pico-8 play session: hold ← + tap ❎

[t = 1 s] hold ← ~1s, tap ❎ ~2×
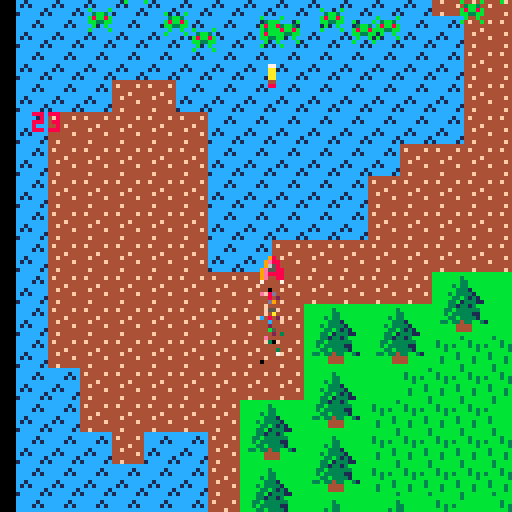
[t = 2 s] hold ← ~2s, tap ❎ ~4×
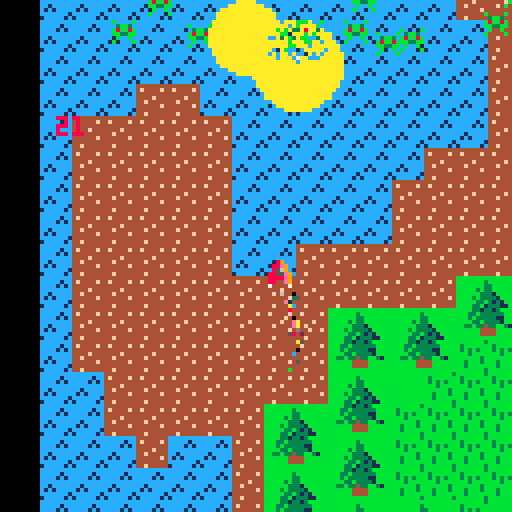
[t = 4 s] hold ← ~4s, tap ❎ ~7×
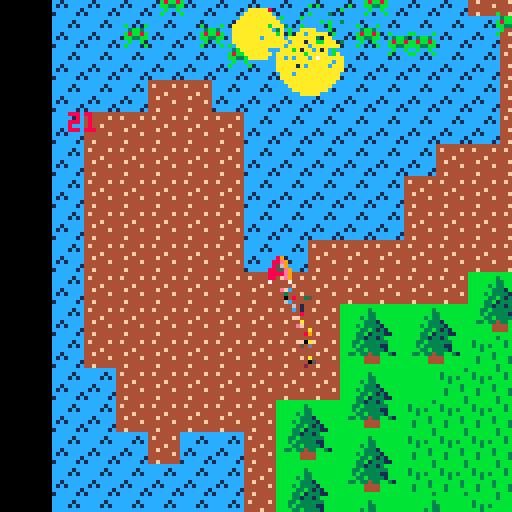
[t = 6 s] hold ← ~6s, tap ❎ ~10×
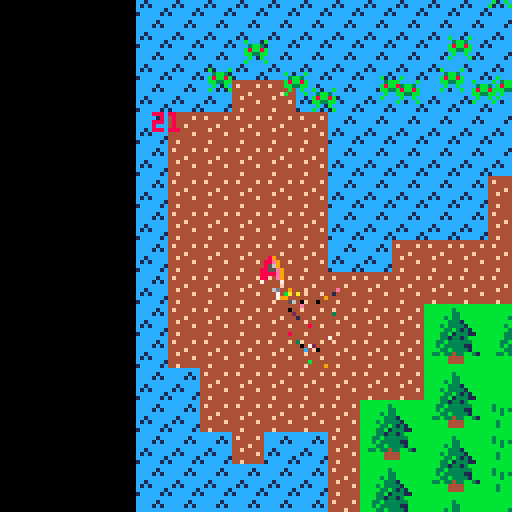

pico-8 cartridge
version 8
__lua__
actors = {}
particles = {}
explosions = {
 circles = {},
 particles = {}
}

function make_actor(x,y,sprite)
 local actor = {}
 actor.x = x
 actor.y = y
 actor.sprite = sprite
 actor.mir = false
 actor.dx = 0
 actor.dy = 0
 actor.tag = 0
 actor.bbox = {x1=0,y1=0,x2=7,y2=7}
 add(actors,actor)
 return actor
end

function _init()
 _update = menu_update
 _draw = menu_draw

 p = make_actor(60,100,2)
 p.cooldown = 0
 p.tag = 1
 p.bbox = {x1=1,y1=0,x2=6,y2=6}
 make_particles(20)
 for i=0,20 do
  monster = make_actor(
   4+rnd(120), -- 4..124
   4+rnd(32), -- 4..56
   17)
  monster.dy = 0.5
  monster.tag = 2
  monster.bbox = {x1=1,y1=1,x2=6,y2=4}
 end
 -- screen shake
 scr = {}
 scr.x = 0
 scr.y = 0
 scr.shake = 0
 scr.intensity = 2
end

function make_explosion(x,y,w,h,nb)
 while ( nb > 0 ) do
  local circle = {}
  circle.x = x+(rnd(2)-1)*10
  circle.y = y+(rnd(2)-1)*10
  circle.r = 4+(rnd(2)-1)*10
  circle.c = 10 -- jaune
  add(explosions.circles,circle)
  nb -= 1
 end
 for i=x,x+w do
  for j=y,y+h do
   local col = pget(i,j)
   local part = {}
   part.x = i
   part.y = j
   part.f = 5 + rnd(15)
   part.col = col
   part.dx = 1.7*(rnd(2)-1)
   part.dy = 1.2*(rnd(2)-1)
   add(explosions.particles,part)
  end
 end
 sfx(0)
end

function make_particles(nb)
 while ( nb > 0 ) do
  part = {}
  part.x = p.x + 4
  part.y = p.y + 8
  part.col = flr(rnd(16))
  part.dx = 0.2*(rnd(2)-1)
  part.dy = 2.5*rnd(1)
  part.f = 0
  part.maxf = flr(30*0.6)
  add(particles,part)
  nb -= 1
 end
end

function draw_actors()
 for a in all(actors) do
  spr(a.sprite,a.x,a.y,1,1,a.mir)
 end
end
 
function draw_explosions()
 for e in all(explosions.circles) do
  circfill(e.x,e.y,e.r,e.c)
  -- update
  e.r -= 1
  if (e.r <= 4) e.c = 9
  if (e.r <= 2) e.c = 8
  if (e.r <= 0) del(explosions.circles,e)
 end
 for part in all(explosions.particles) do
  pset(part.x, part.y, part.col)
  -- update
  part.x += part.dx
  part.y += part.dy
  part.f -= 1
  if ( part.f <= 0 ) del(explosions.particles,part)
 end
end

function draw_particles()
 for part in all(particles) do
  pset(part.x, part.y, part.col)
 end
end

function update_particles()
 for part in all(particles) do
  part.x += part.dx
  part.y += part.dy
  part.f += 1
  if(part.f > part.maxf or
     part.x < 0 or --part.x < perso.x - 64 or
     part.y < 0 or --part.y < perso.y - 64 or 
     part.x >= 128 or --part.x >= perso.x + 64 or
     part.y >= 128 --part.y >= perso.y + 64
     ) then
    del(particles, part)
  end
 end
 make_particles(3)
end

function shoot()
 if (p.cooldown == 0) then
  balle = make_actor(p.x,p.y-7,18)
  balle.dy = -3
  balle.tag = 1 -- comme le joueur
  balle.bbox = {x1=3,y1=1,x2=4,y2=6}
  p.cooldown = 10
 end
end

function controls()
 if(btn(0)) then
  p.x -= 1
  if (p.x < 0 ) p.x = 0
  p.mir=true
 end
 if(btn(1)) then
  p.x += 1;
  if (p.x > 240 ) p.x = 240
  p.mir=false
 end
 if(btn(2)) then
  p.y -= 1;
  if (p.y < 0 ) p.y = 0
 end
 if(btn(3)) then
  p.y += 1;
  if (p.y > 240 ) p.y = 240
 end
 if (btn(4)) then
  shoot()
 end
end

function move_actors()
 for a in all(actors) do
  a.x += a.dx
  a.y += a.dy
  if ((a.x<=-8) or (a.x>=256)
      or (a.y<=-8) or (a.y>=256)) then
   del(actors,a)
  end
 end
 p.cooldown -= 1
 if(p.cooldown < 0) p.cooldown = 0  
end

function get_box(a)
  return {
   x1=a.x+a.bbox.x1,
   y1=a.y+a.bbox.y1,
   x2=a.x+a.bbox.x2,
   y2=a.y+a.bbox.y2
  }
end

function check_collision(a,b)
  if ( a == b or a.tag == b.tag ) return false
  local box_a = get_box(a)
  local box_b = get_box(b)
  if(box_a.x1 > box_b.x2 or
     box_b.x1 > box_a.x2 or
     box_a.y1 > box_b.y2 or
     box_b.y1 > box_a.y2) 
  then
   return false
  end
  return true   
end

function screen_shake(nb,i)
 scr.shake = nb
 scr.intensity = i
end

function collisions()
 for a in all(actors) do
  for b in all(actors) do
    if(check_collision(a,b) == true ) then
     make_explosion(a.x,a.y,8,8,5)
     screen_shake(10,2)
     del(actors,a)
     del(actors,b)
    end
  end
 end
end

-- called at 30hz
function game_update()
 controls()
 move_actors()
 collisions()
 update_particles()
end

function update_camera_pos()
 scr.x = p.x-64
 scr.y = p.y-64
 if(scr.shake > 0) then
  scr.x += (rnd(2)-1)*scr.intensity
  scr.y += (rnd(2)-1)*scr.intensity
  scr.shake -= 1
 else
--  scr.x = 0
--  scr.y = 0 
 end
 -- place la camera
 camera(scr.x,scr.y)
end

function game_draw()
 cls()
 update_camera_pos()
 map(0,0,0,0,32,32)
 draw_actors()
 draw_particles()
 draw_explosions()
 print(#actors,4,64,8)
end

function menu_update()
  if (btn(4) and btn(5)) then
    _update = game_update
    _draw = game_draw
  end
end

menu_dt = 0
function menu_draw()
 map(0,48,0,0,16,16)
 -- sine text
 menu_dt += 1/30
 local letter_y = 100 - 7 * cos((0.5*menu_dt)+0.1)
 print("p",48,letter_y,7)
 letter_y = 100 - 7 * cos((0.5*menu_dt)+0.2)
 print("r",52,letter_y,7)
 letter_y = 100 - 7 * cos((0.5*menu_dt)+0.3)
 print("e",56,letter_y,7)
 letter_y = 100 - 7 * cos((0.5*menu_dt)+0.4)
 print("s",60,letter_y,7)
 letter_y = 100 - 7 * cos((0.5*menu_dt)+0.5)
 print("s",64,letter_y,7)
 
 letter_y = 100 - 7 * cos((0.5*menu_dt)+0.7)
 print("x",72,letter_y,7)
 letter_y = 100 - 7 * cos((0.5*menu_dt)+0.8)
 print("+",76,letter_y,7)
 letter_y = 100 - 7 * cos((0.5*menu_dt)+0.9)
 print("c",80,letter_y,7)
end
__gfx__
0000000000003000000980000aaaa000000000000aaaa00000000000000000000000000000000000000000000000000000000000000000000000000000000000
0000000008033300009e8800affffa0000000000affffa0000000000000000000000000000000000000000000000000000000000000000000000000000000000
007007000088888000965800afcfca0000ff0000afcfca0000ff0000000000000000000000000000000000000000000000000000000000000000000000000000
00077000000fff0009e55880ffffff00000f0000ffffff00000f0000000000000000000000000000000000000000000000000000000000000000000000000000
000770000003ff0009e888800feeef00000ff0000feeef00000ff000000000000000000000000000000000000000000000000000000000000000000000000000
007007000033333f09e008800ffff000000ff0000ffff000000ff000000000000000000000000000000000000000000000000000000000000000000000000000
000000000f04440007000070000f000000ff0000000f000000ff0000000000000000000000000000000000000000000000000000000000000000000000000000
000000000004040000000000003ffff0ff000000003ffff0ff000000000000000000000000000000000000000000000000000000000000000000000000000000
0808000000000000000000000f3ffff3330000000f3ffff333000000000000000000000000000000000000000000000000000000000000000000000000000000
888880000b0000b0000770000f3333fff33300000f3333fff3330000000000000000000000000000000000000000000000000000000000000000000000000000
08880000003bb300000aa000ff33333ffff33000ff33333ffff33000000000000000000000000000000000000000000000000000000000000000000000000000
008000000b8bb8b0000aa000f033333fff333000f033333fff333000000000000000000000000000000000000000000000000000000000000000000000000000
000000000bb33bb0000aa000fffffffffffff000fffffffffffff000000000000000000000000000000000000000000000000000000000000000000000000000
0000000000b00b000004400000444444455440000044444445544000000000000000000000000000000000000000000000000000000000000000000000000000
000000000b0000b00008800000544444044440000054444404444440000000000000000000000000000000000000000000000000000000000000000000000000
00000000000000000000000000044400004400000444440000000400000000000000000000000000000000000000000000000000000000000000000000000000
0aaaa000000000000aaaa000000000000aaaa0000000000000000000000000000000000000000000000000000000000000000000000000000000000000000000
affffa0000000000affffa0000000000affffa000000000000000000000000000000000000000000000000000000000000000000000000000000000000000000
afcfca0000ff0000afcfca0000ff0000afcfca0000ff000000000000000000000000000000000000000000000000000000000000000000000000000000000000
ffffff00000f0000ffffff00000f0000ffffff00000f000000000000000000000000000000000000000000000000000000000000000000000000000000000000
0feeef00000ff0000feeee00000ff0000feeee00000ff00000000000000000000000000000000000000000000000000000000000000000000000000000000000
0ffff000000ff0000fffff00000ff0000ffeef00000ff00000000000000000000000000000000000000000000000000000000000000000000000000000000000
000f000000ff0000000f000000ff000000ffff0000ff000000000000000000000000000000000000000000000000000000000000000000000000000000000000
003ffff0ff000000003ffff0ff000000003ffff0ff00000000000000000000000000000000000000000000000000000000000000000000000000000000000000
0f3ffff3330000000f3ffff3330000000f3ffff33300000000000000000000000000000000000000000000000000000000000000000000000000000000000000
0f3333fff33300000f3333fff33300000f3333fff333000000000000000000000000000000000000000000000000000000000000000000000000000000000000
ff33333ffff33000ff33333ffff33000ff33333ffff3300000000000000000000000000000000000000000000000000000000000000000000000000000000000
f033333fff333000f033333fff333000f033333fff33300000000000000000000000000000000000000000000000000000000000000000000000000000000000
fffffffffffff000fffffffffffff000fffffffffffff00000000000000000000000000000000000000000000000000000000000000000000000000000000000
00444444455440000044444445544000004444444554400000000000000000000000000000000000000000000000000000000000000000000000000000000000
00544444044440000054444404444000005444440444400000000000000000000000000000000000000000000000000000000000000000000000000000000000
00044400004400000004440000440000000444000044000000000000000000000000000000000000000000000000000000000000000000000000000000000000
bbbbbbbbbbbbbbbbbbbbbbbbbbbbbbb34444444400000000000000000000000000000000ffffffffffffffffffffffffffffffffffffffff0000000000000000
bbbbbbb3bbbbbbbbbbbbbbbbb3bbbbbb4f4444f400000000000000000000000000000000fffffffff6666666666666666666666f665555660000000000000000
bbbbbbb33bbbbbbbbbbbbbbbb3b3b3bb4444444400000000000000000000000000000000fffffffff6555555555555555555556f555115550000000000000000
bbbbb3b33bbbbbbbbbbbbbbbbbb3bbbb4444f44400000000000000000000000000000000fffffffff6544444444444444444456f495dd5940000000000000000
bbbbbb3331bbbbbbbbbbbbbbbbbbbb3b44f4444400000000000000000000000000000000fffffffff654dddddddddddddddd456fdddddddd0000000000000000
bbbb3b33331bbbbbbbbbbbbbbb3bbb3b444444f400000000000000000000000000000000fffffffff654d66ddddd66dddddd456fdddddddd0000000000000000
bbbbb33b3131bbbbbbbbbbbbbb3bbbbb4444444400000000000000000000000000000000fffffffff654dd66ddd66ddddddd456fdddddddd0000000000000000
bbbb33b133311bbbbbbbbbbbbbbbbbb344f4444400000000000000000000000000000000fffffffff654ddd6666666dddd6d456fdddddddd0000000000000000
bbbb3313313bbbbbcccccccccccccccccccccccccccccccccccccccc000000000000000000000000f654dddd66dddd66666d456f000000000000000000000000
bbb33b333333bbbbccccc1ccccccccccccccccccccccccc7777ccccc000000000000000000000000f654dddd6dddddd66ddd456f000000000000000000000000
bbb3b3333311bbbbcccc1c1ccccccccccccc77cccccccc677777cccc000000000000000000000000f654d6666ddddd66dddd456f000000000000000000000000
bbbb33b33331bbbbccccccccccccccccccc777cccccc76677777cccc000000000000000000000000f654ddd66dddd66ddddd456f000000000000000000000000
bb33b33433bb31bbcc1ccccccccccccccc77777ccccc77667767777c000000000000000000000000f654dd66d6666666dddd456f000000000000000000000000
bbbbbb4444bbbbbbc1c1cccccccccccccccccccccc7767777777677c000000000000000000000000f654dd6ddddd6dd66ddd456f000000000000000000000000
bbbbbb4444bbbbbbccccccc1cccccccccccccccccccccc7666cccccc000000000000000000000000f654ddddddd6ddddd66d456f000000000000000000000000
bbbbbbbbbbbbbbbb1ccccc1ccccccccccccccccccccccccccccccccc000000000000000000000000f654ddddddd6dddddddd456f000000000000000000000000
00000000000000000000000000000000000000000000000000000000000000000000000000000000f654dd666d6ddddddddd456f000000000000000000000000
00000000000000000000000000000000000000000000000000000000000000000000000000000000f654ddddd666dddddddd456f000000000000000000000000
00000000000000000000000000000000000000000000000000000000000000000000000000000000f654ddd66ddd666666dd456f000000000000000000000000
00000000000000000000000000000000000000000000000000000000000000000000000000000000f654dddddddddddddddd456f000000000000000000000000
00000000000000000000000000000000000000000000000000000000000000000000000000000000f6544444444444444444456f000000000000000000000000
00000000000000000000000000000000000000000000000000000000000000000000000000000000f6555555555555555555556f000000000000000000000000
00000000000000000000000000000000000000000000000000000000000000000000000000000000f6666666666666666666666f000000000000000000000000
00000000000000000000000000000000000000000000000000000000000000000000000000000000ffffffffffffffffffffffff000000000000000000000000
0000000044444f44666666660000000000000000cccccccc44444444000000000000000000000000000000000000000000000000000000000000000000000000
00000000ff444f44665666660000000000000000ccc3c33c444f4444000000000000000000000000000000000000000000000000000000000000000000000000
0000000044444444666665660000000000000000c3c333c344444444000000000000000000000000000000000000000000000000000000000000000000000000
0000000044f4f4f46656566666666666444444444444444444444f44000000000000000000000000000000000000000000000000000000000000000000000000
000000004f44f4f46666665666566666444444444f4444444f444444000000000000000000000000000000000000000000000000000000000000000000000000
000000004444f4f46655666566666566444444444444444444444444000000000000000000000000000000000000000000000000000000000000000000000000
00000000f444fff4666666666656566644444444444444f4444444f4000000000000000000000000000000000000000000000000000000000000000000000000
00000000ff4f44f46666556666666656444444444444444444444444000000000000000000000000000000000000000000000000000000000000000000000000
00000000000000000000000000000000000000000000000000000000000000000000000000000000000000000000000000000000000000000000000000000000
00000000000000000000000000000000000000000000000000000000000000000000000000000000000000000000000000000000000000000000000000000000
00000000000000000000000000000000000000000000000000000000000000000000000000000000000000000000000000000000000000000000000000000000
00000000000000000000000000000000000000000000000000000000000000000000000000000000000000000000000000000000000000000000000000000000
00000000000000000000000000000000000000000000000000000000000000000000000000000000000000000000000000000000000000000000000000000000
00000000000000000000000000000000000000000000000000000000000000000000000000000000000000000000000000000000000000000000000000000000
00000000000000000000000000000000000000000000000000000000000000000000000000000000000000000000000000000000000000000000000000000000
00000000000000000000000000000000000000000000000000000000000000000000000000000000000000000000000000000000000000000000000000000000
00000000000000000000000000000000000000000000000000000000000000000000000000000000000000000000000000000000000000000000000000000000
00000000000000000000000000000000000000000000000000000000000000000000000000000000000000000000000000000000000000000000000000000000
00000000000000000000000000000000000000000000000000000000000000000000000000000000000000000000000000000000000000000000000000000000
00000000000000000000000000000000000000000000000000000000000000000000000000000000000000000000000000000000000000000000000000000000
00000000000000000000000000000000000000000000000000000000000000000000000000000000000000000000000000000000000000000000000000000000
00000000000000000000000000000000000000000000000000000000000000000000000000000000000000000000000000000000000000000000000000000000
00000000000000000000000000000000000000000000000000000000000000000000000000000000000000000000000000000000000000000000000000000000
00000000000000000000000000000000000000000000000000000000000000000000000000000000000000000000000000000000000000000000000000000000
00000000000000000000000000000000000000000000000000000000000000000000000000000000000000000000000000000000000000000000000000000000
00000000000000000000000000000000000000000000000000000000000000000000000000000000000000000000000000000000000000000000000000000000
00000000000000000000000000000000000000000000000000000000000000000000000000000000000000000000000000000000000000000000000000000000
00000000000000000000000000000000000000000000000000000000000000000000000000000000000000000000000000000000000000000000000000000000
00000000000000000000000000000000000000000000000000000000000000000000000000000000000000000000000000000000000000000000000000000000
00000000000000000000000000000000000000000000000000000000000000000000000000000000000000000000000000000000000000000000000000000000
00000000000000000000000000000000000000000000000000000000000000000000000000000000000000000000000000000000000000000000000000000000
00000000000000000000000000000000000000000000000000000000000000000000000000000000000000000000000000000000000000000000000000000000
00000000000000000000000000000000000000000000000000000000000000000000000000000000000000000000000000000000000000000000000000000000
00000000000000000000000000000000000000000000000000000000000000000000000000000000000000000000000000000000000000000000000000000000
00000000000000000000000000000000000000000000000000000000000000000000000000000000000000000000000000000000000000000000000000000000
00000000000000000000000000000000000000000000000000000000000000000000000000000000000000000000000000000000000000000000000000000000
00000000000000000000000000000000000000000000000000000000000000000000000000000000000000000000000000000000000000000000000000000000
00000000000000000000000000000000000000000000000000000000000000000000000000000000000000000000000000000000000000000000000000000000
00000000000000000000000000000000000000000000000000000000000000000000000000000000000000000000000000000000000000000000000000000000
00000000000000000000000000000000000000000000000000000000000000000000000000000000000000000000000000000000000000000000000000000000
35353535353535353535353535353535000000000000000000000000000000000000000000000000000000000000000000000000000000000000000000000000
00000000000000000000000000000000000000000000000000000000000000000000000000000000000000000000000000000000000000000000000000000000
55653535453535355565353545353535000000000000000000000000000000000000000000000000000000000000000000000000000000000000000000000000
00000000000000000000000000000000000000000000000000000000000000000000000000000000000000000000000000000000000000000000000000000000
35353535353535353545353535353535000000000000000000000000000000000000000000000000000000000000000000000000000000000000000000000000
00000000000000000000000000000000000000000000000000000000000000000000000000000000000000000000000000000000000000000000000000000000
35453535556535453535353555654535000000000000000000000000000000000000000000000000000000000000000000000000000000000000000000000000
00000000000000000000000000000000000000000000000000000000000000000000000000000000000000000000000000000000000000000000000000000000
35353535353535353535353535353535000000000000000000000000000000000000000000000000000000000000000000000000000000000000000000000000
00000000000000000000000000000000000000000000000000000000000000000000000000000000000000000000000000000000000000000000000000000000
57575757575757575757575757575757000000000000000000000000000000000000000000000000000000000000000000000000000000000000000000000000
00000000000000000000000000000000000000000000000000000000000000000000000000000000000000000000000000000000000000000000000000000000
44676767446767676744444467444467000000000000000000000000000000000000000000000000000000000000000000000000000000000000000000000000
00000000000000000000000000000000000000000000000000000000000000000000000000000000000000000000000000000000000000000000000000000000
6767b5b5b567b567b5b5b567b5674467540000000000000000000000000000000000000000000000000000000000000000000000000000000000000000000000
00000000000000000000000000000000000000000000000000000000000000000000000000000000000000000000000000000000000000000000000000000000
674467b56744b56767b56744b5446767540000000000000000000000000000000000000000000000000000000000000000000000000000000000000000000000
00000000000000000000000000000000000000000000000000000000000000000000000000000000000000000000000000000000000000000000000000000000
676744b56767b56744b56767b5b5b567540000000000000000000000000000000000000000000000000000000000000000000000000000000000000000000000
00000000000000000000000000000000000000000000000000000000000000000000000000000000000000000000000000000000000000000000000000000000
67446767676767676767674467676767000000000000000000000000000000000000000000000000000000000000000000000000000000000000000000000000
00000000000000000000000000000000000000000000000000000000000000000000000000000000000000000000000000000000000000000000000000000000
67446767676767444444674467676767000000000000000000000000000000000000000000000000000000000000000000000000000000000000000000000000
00000000000000000000000000000000000000000000000000000000000000000000000000000000000000000000000000000000000000000000000000000000
67444444676767676767444444676767000000000000000000000000000000000000000000000000000000000000000000000000000000000000000000000000
00000000000000000000000000000000000000000000000000000000000000000000000000000000000000000000000000000000000000000000000000000000
67674444676744446767676767676767000000000000000000000000000000000000000000000000000000000000000000000000000000000000000000000000
00000000000000000000000000000000000000000000000000000000000000000000000000000000000000000000000000000000000000000000000000000000
67674467674467674467444467676767000000000000000000000000000000000000000000000000000000000000000000000000000000000000000000000000
00000000000000000000000000000000000000000000000000000000000000000000000000000000000000000000000000000000000000000000000000000000
67676767676767676767676767676767000000000000000000000000000000000000000000000000000000000000000000000000000000000000000000000000
00000000000000000000000000000000000000000000000000000000000000000000000000000000000000000000000000000000000000000000000000000000
__gff__
0000000000000000000000000000000000000000000000000000000000000000000000000000000000000000000000000000000000000000000000000000000000000000000000000000000000000000000000000000000000000000000000000000000000000000000000000000000000000000000000000000000000000000
0000000000000000000000000000000000000000000000000000000000000000000000000000000000000000000000000000000000000000000000000000000000000000000000000000000000000000000000000000000000000000000000000000000000000000000000000000000000000000000000000000000000000000
__map__
5252525252525252525252525252525252525252525252525252525252525252494949494949494949494949494949490000000000000000000000000000000000000000000000000000000000000000000000000000000000000000000000000000000000000000000000000000000000000000000000000000000000000000
5252525252525252525252525252525252525252525252525252525252525252494a4b4b4b4d4b4b4b4b4d4b4b4b4c490000000000000000000000000000000000000000000000000000000000000000000000000000000000000000000000000000000000000000000000000000000000000000000000000000000000000000
5252525252525252525252525252525252525252525252525252525252525252495a5b5b5b5b5b5b5b5b5b5b5b5b5c490000000000000000000000000000000000000000000000000000000000000000000000000000000000000000000000000000000000000000000000000000000000000000000000000000000000000000
5252525252525252525252525244444452525252525252525252525252525252495a5b5b5b5b5b5b5b5b5b5b5b5b5c490000000000000000000000000000000000000000000000000000000000000000000000000000000000000000000000000000000000000000000000000000000000000000000000000000000000000000
5252525252525252525252525244444452525244444444525252525252525252495a5b5b5b5b5b5b5b5b5b5b5b5b5c490000000000000000000000000000000000000000000000000000000000000000000000000000000000000000000000000000000000000000000000000000000000000000000000000000000000000000
5252525252525252525252525252444444444444444444445252525252525252495a5b5b5b5b5b5b5b5b5b5b5b5b5c490000000000000000000000000000000000000000000000000000000000000000000000000000000000000000000000000000000000000000000000000000000000000000000000000000000000000000
5252525252525252525252525252444444444444445252525252525252525252495a5b5b5b5b5b5b5b5b5b5b5b5b5c490000000000000000000000000000000000000000000000000000000000000000000000000000000000000000000000000000000000000000000000000000000000000000000000000000000000000000
5252524444525252525252525252444444444444444452525252525252525252495a5b5b5b5b5b5b5b5b5b5b5b5b5c490000000000000000000000000000000000000000000000000000000000000000000000000000000000000000000000000000000000000000000000000000000000000000000000000000000000000000
5244444444445252525252525252444444444444444452525252525252525252496a6b6b6b6b6b6b6b6b6b6b6b6b6c490000000000000000000000000000000000000000000000000000000000000000000000000000000000000000000000000000000000000000000000000000000000000000000000000000000000000000
5244444444445252525252524444444444444444444444445252525252525252000000000000000000000000000000490000000000000000000000000000000000000000000000000000000000000000000000000000000000000000000000000000000000000000000000000000000000000000000000000000000000000000
5244444444445252525252444444444444444444444444445252525252525252000000000000000000000000000000000000000000000000000000000000000000000000000000000000000000000000000000000000000000000000000000000000000000000000000000000000000000000000000000000000000000000000
5244444444445252525252444444444444444444444444444444445252525252000000000000000000000000000000000000000000000000000000000000000000000000000000000000000000000000000000000000000000000000000000000000000000000000000000000000000000000000000000000000000000000000
5244444444445252444444444444444442424041444444444444444444525252000000000000000000000000000000000000000000000000000000000000000000000000000000000000000000000000000000000000000000000000000000000000000000000000000000000000000000000000000000000000000000000000
5244444444444444444444444440414240415051424444444444444444525252000000000000000000000000000000000000000000000000000000000000000000000000000000000000000000000000000000000000000000000000000000000000000000000000000000000000000000000000000000000000000000000000
5244444444444444444041404150514250514242424444444444444444445252000000000000000000000000000000000000000000000000000000000000000000000000000000000000000000000000000000000000000000000000000000000000000000000000000000000000000000000000000000000000000000000000
5244444444444444445051505143434343434343404144444444444444445252000000000000000000000000000000000000000000000000000000000000000000000000000000000000000000000000000000000000000000000000000000000000000000000000000000000000000000000000000000000000000000000000
5252444444444444444041424343434343434343505144444444444444525252000000000000000000000000000000000000000000000000000000000000000000000000000000000000000000000000000000000000000000000000000000000000000000000000000000000000000000000000000000000000000000000000
5252444444444440415051434343434243434343424242444444444452525252000000000000000000000000000000000000000000000000000000000000000000000000000000000000000000000000000000000000000000000000000000000000000000000000000000000000000000000000000000000000000000000000
5252524452524450514041434343434342434343434041444444444452525252000000000000000000000000000000000000000000000000000000000000000000000000000000000000000000000000000000000000000000000000000000000000000000000000000000000000000000000000000000000000000000000000
5252525252524440415051434343434343434343425051424444445252525252000000000000000000000000000000000000000000000000000000000000000000000000000000000000000000000000000000000000000000000000000000000000000000000000000000000000000000000000000000000000000000000000
5252525252524450514041404143424343434343434342424444525252525252000000000000000000000000000000000000000000000000000000000000000000000000000000000000000000000000000000000000000000000000000000000000000000000000000000000000000000000000000000000000000000000000
5252525252524440415051505143434342434343434242444452525252525252000000000000000000000000000000000000000000000000000000000000000000000000000000000000000000000000000000000000000000000000000000000000000000000000000000000000000000000000000000000000000000000000
5252525252525250514041404143434343434242404142445252525252525252000000000000000000000000000000000000000000000000000000000000000000000000000000000000000000000000000000000000000000000000000000000000000000000000000000000000000000000000000000000000000000000000
5252525252525244445051505142424243434242505144445252525252525252450000000000000000000000000000000000000000000000000000000000000000000000000000000000000000000000000000000000000000000000000000000000000000000000000000000000000000000000000000000000000000000000
5252525252524444444442424242404143434343434444444452525252525252450000000000000000000000000000000000000000000000000000000000000000000000000000000000000000000000000000000000000000000000000000000000000000000000000000000000000000000000000000000000000000000000
5252525252524444444444424244505142404143444444444452525252525252000000000000000000000000000000000000000000000000000000000000000000000000000000000000000000000000000000000000000000000000000000000000000000000000000000000000000000000000000000000000000000000000
5252525252444452444444444444444444505144444444525252525252525252000000000000000000000000000000000000000000000000000000000000000000000000000000000000000000000000000000000000000000000000000000000000000000000000000000000000000000000000000000000000000000000000
5252525244444444445252444444445252524444445252445252525252525252000000000000000000000000000000000000000000000000000000000000000000000000000000000000000000000000000000000000000000000000000000000000000000000000000000000000000000000000000000000000000000000000
5252525252525252525252525252445252525252525252525252525252525252000000000000000000000000000000000000000000000000000000000000000000000000000000000000000000000000000000000000000000000000000000000000000000000000000000000000000000000000000000000000000000000000
5252525252525252525252525252525252525252525252525252525252525252000000000000000000000000000000000000000000000000000000000000000000000000000000000000000000000000000000000000000000000000000000000000000000000000000000000000000000000000000000000000000000000000
5252525252525252525252525252525252525252525252525252525252525252000000000000000000000000000000000000000000000000000000000000000000000000000000000000000000000000000000000000000000000000000000000000000000000000000000000000000000000000000000000000000000000000
5252525252525252525252525252525252525252525252525252525252525252000000000000000000000000000000000000000000000000000000000000000000000000000000000000000000000000000000000000000000000000000000000000000000000000000000000000000000000000000000000000000000000000
